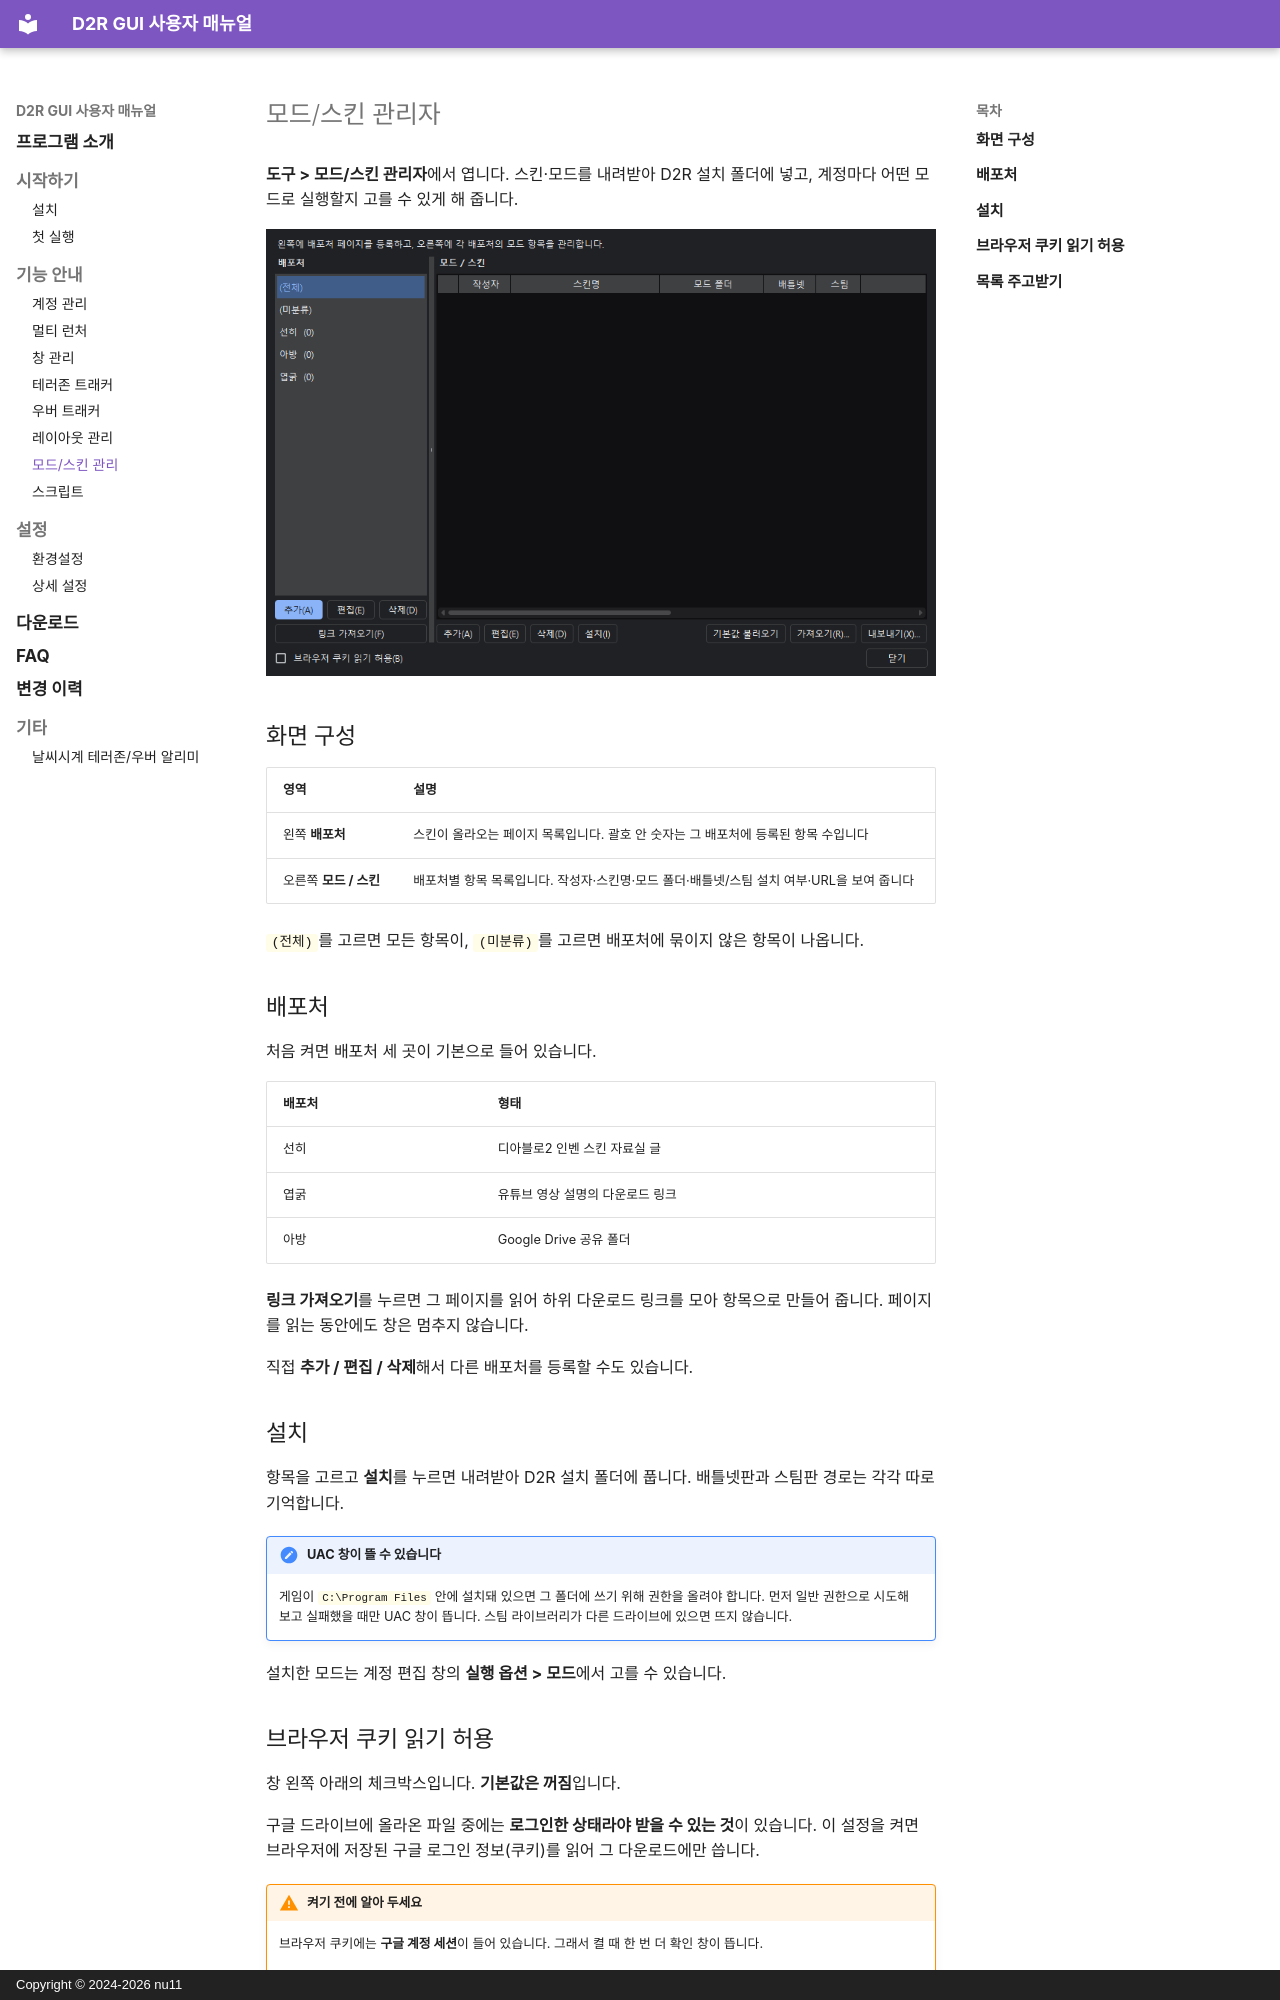

repository: saintsc-ai/d2r-manual · page: features/mod-manager/index.html · generator: mkdocs · copyright: Copyright © 2024-2026 nu11

# 모드/스킨 관리자

**도구 > 모드/스킨 관리자**에서 엽니다. 스킨·모드를 내려받아 D2R 설치 폴더에 넣고, 계정마다 어떤 모드로 실행할지 고를 수 있게 해 줍니다.

![모드/스킨 관리자](../images/mod-manager.png)

## 화면 구성

| 영역 | 설명 |
|------|------|
| 왼쪽 **배포처** | 스킨이 올라오는 페이지 목록입니다. 괄호 안 숫자는 그 배포처에 등록된 항목 수입니다 |
| 오른쪽 **모드 / 스킨** | 배포처별 항목 목록입니다. 작성자·스킨명·모드 폴더·배틀넷/스팀 설치 여부·URL을 보여 줍니다 |

`(전체)`를 고르면 모든 항목이, `(미분류)`를 고르면 배포처에 묶이지 않은 항목이 나옵니다.

## 배포처

처음 켜면 배포처 세 곳이 기본으로 들어 있습니다.

| 배포처 | 형태 |
|--------|------|
| 선히 | 디아블로2 인벤 스킨 자료실 글 |
| 엽굵 | 유튜브 영상 설명의 다운로드 링크 |
| 아방 | Google Drive 공유 폴더 |

**링크 가져오기**를 누르면 그 페이지를 읽어 하위 다운로드 링크를 모아 항목으로 만들어 줍니다. 페이지를 읽는 동안에도 창은 멈추지 않습니다.

직접 **추가 / 편집 / 삭제**해서 다른 배포처를 등록할 수도 있습니다.

## 설치

항목을 고르고 **설치**를 누르면 내려받아 D2R 설치 폴더에 풉니다. 배틀넷판과 스팀판 경로는 각각 따로 기억합니다.

!!! note "UAC 창이 뜰 수 있습니다"
    게임이 `C:\Program Files` 안에 설치돼 있으면 그 폴더에 쓰기 위해 권한을 올려야 합니다. 먼저 일반 권한으로 시도해 보고 실패했을 때만 UAC 창이 뜹니다. 스팀 라이브러리가 다른 드라이브에 있으면 뜨지 않습니다.

설치한 모드는 계정 편집 창의 **실행 옵션 > 모드**에서 고를 수 있습니다.
